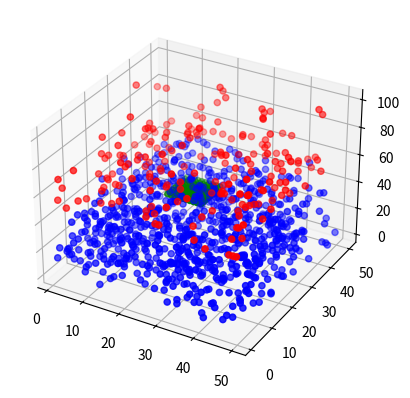
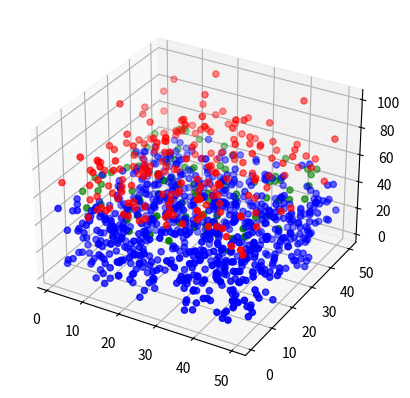
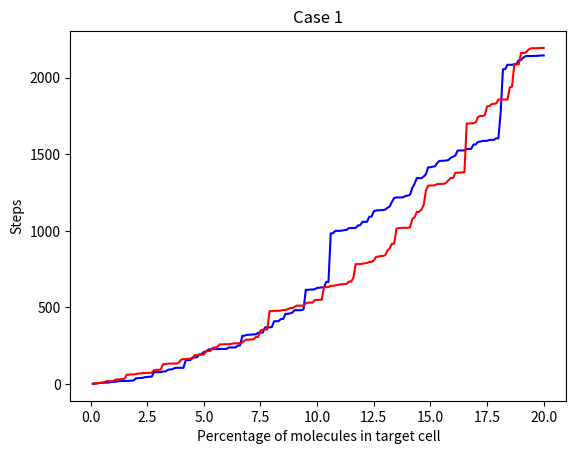

These charts were generated, in order, by the following Python code:
#   -------------------------------------------------------------------
# 
#    Code for diffusion on a lattice and through gap junctions.
# 
#    For Chapter 8, Section 8.3.4 of
#    Keener and Sneyd, Mathematical Physiology, 3rd Edition, Springer.
#  
#    Written by James Keener and James Sneyd
#  
#   ------------------------------------------------------------------- 

import numpy as np
import matplotlib.pyplot as plt

# Parameters
N = 50  # Number of lattice points
M = 1000  # Number of particles
K = 100  # Number of gap junctions (must be a perfect square)
ncase = [2, 1]

for nnr in range(2):
    gcase = ncase[nnr]
    nruns = 1

    for nr in range(nruns):
        # Randomly distribute the particles in the N x N x N cell
        pos = np.random.randint(1, N, (M, 3))

        # Locate the gap junctions
        if gcase == 1:
            gpos = np.random.randint(1, N+1, (K, 2))  # random distribution
        else:
            sqK = int(np.sqrt(K))
            strt = int((N - sqK) / 2)
            # square array
            gpos = np.array([(strt + j, strt + k) for j in range(sqK) for k in range(sqK)])

        jstep = 0
        nk = 0
        nkthresh = 200 # threshold is 20% of the original number of particles
        nstr = np.zeros(nkthresh)

        # nk is the number of particles in box 2. keep repeating until 20% have transferred to box 2.
        while nk < nkthresh: 
            # allow points to diffuse
            r1 = np.random.randint(0, 3, M)  # Index that will change
            r2 = 2 * np.random.randint(0, 2, M) - 1  # Amount of change of the index
            posnew = pos

            for j in range(M):
                posnew[j, r1[j]] = pos[j, r1[j]] + r2[j]

                # Reflect at the boundaries
                if posnew[j, 0] == 0:
                    posnew[j,0] = 1
                if posnew[j, 1] == 0:
                    posnew[j,1] = 1
                if posnew[j, 2] == 0:
                    posnew[j,2] = 1
                    
                if posnew[j, 0] > N:
                    posnew[j,0] = N
                if posnew[j, 1] > N:
                    posnew[j,1] = N
                if posnew[j, 2] > 2*N:
                    posnew[j,2] = 2*N
                
                mdx = 0
                
                if posnew[j, 2] == N:  # this point is at the interface
                    for jj in range(K): # look through all the gap junctions
                        if (posnew[j,0]==gpos[jj,0]) and (posnew[j,1]==gpos[jj,1]):
                            mdx = 1
                            
                    if mdx==0:                      # not a gap junction point so reflect it
                        posnew[j,2] = pos[j,2]      # set back to previous value
                    else:                           # let it diffuse
                        nindx = N + 2*np.random.randint(1, 3) - 3
                        posnew[j,2] = nindx
            pos = posnew
            jstep += 1

            # Count the number of particles in box 2
            ldx = np.sum(pos[:, 2] > N)

            if ldx > nk:
                nstr[nk:ldx+1] = jstep # This is the step that "fills up" nstr
            nk = ldx

        plt.figure(10)
        if gcase==1:
            plt.plot(100 * np.arange(1, nkthresh + 1) / M, nstr,'r')
        if gcase==2:
            plt.plot(100 * np.arange(1, nkthresh + 1) / M, nstr,'b')
        plt.xlabel('Percentage of molecules in target cell')
        plt.ylabel('Steps')
        plt.title(f'Case {gcase}')
        print(jstep)
    
    
    # All done; plot the final point distribution
    kdx = np.where(pos[:, 2] <= N)[0]
    ldx = np.where(pos[:, 2] > N)[0]

    fig = plt.figure(nnr)
    ax = plt.axes(projection='3d')
    
    ax.scatter3D(pos[kdx, 0], pos[kdx, 1], pos[kdx, 2], c='blue')
    ax.scatter3D(pos[ldx, 0], pos[ldx, 1], pos[ldx, 2], c='red')
    ax.scatter(gpos[:, 0], gpos[:, 1], 50, c='green')

plt.show()